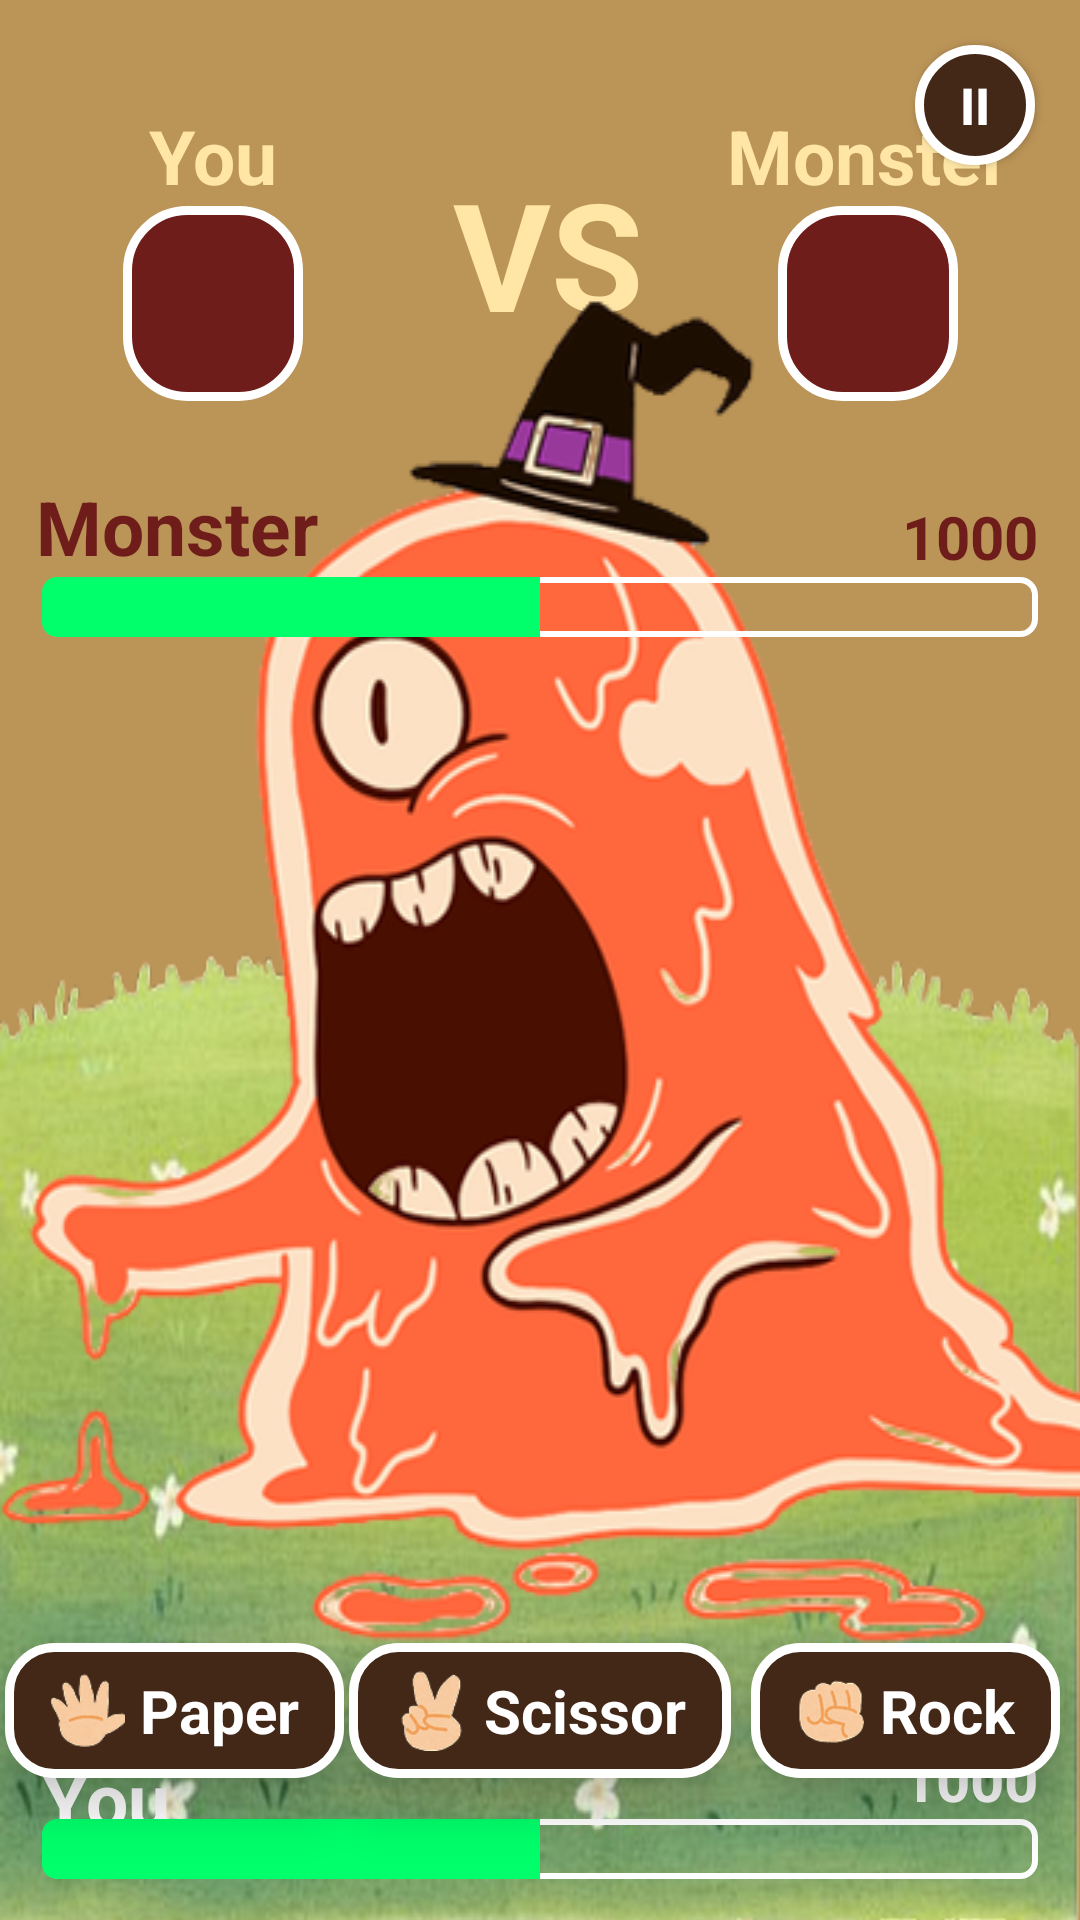

Write the Android layout XML for this screen, with the resource values it uses.
<!-- AndroidManifest.xml: application theme Theme.HandClash -->
<!-- res/layout/activity_game_page.xml -->
<?xml version="1.0" encoding="utf-8"?>
<androidx.constraintlayout.widget.ConstraintLayout xmlns:android="http://schemas.android.com/apk/res/android"
xmlns:app="http://schemas.android.com/apk/res-auto"
xmlns:tools="http://schemas.android.com/tools"
android:id="@+id/main"
android:layout_width="match_parent"
android:layout_height="match_parent"
tools:context=".game_page"
android:background="@color/aztec_gold">

    <LinearLayout
        android:id="@+id/battle_result"
        android:layout_width="wrap_content"
        android:layout_height="wrap_content"
        android:layout_marginTop="35dp"
        android:gravity="center"
        android:orientation="horizontal"
        app:layout_constraintEnd_toEndOf="parent"
        app:layout_constraintStart_toStartOf="parent"
        app:layout_constraintTop_toTopOf="parent">

        <LinearLayout
            android:layout_width="100dp"
            android:layout_height="wrap_content"
            android:layout_marginRight="30dp"
            android:gravity="center"
            android:orientation="vertical">

            <TextView
                android:layout_width="wrap_content"
                android:layout_height="wrap_content"
                android:text="You"
                android:textColor="@color/navajo_white"
                android:textSize="25sp"
                android:textStyle="bold" />

            <ImageView
                android:id="@+id/player_choice"
                android:layout_width="60dp"
                android:layout_height="65dp"
                android:background="@drawable/background_loser" />

        </LinearLayout>

        <TextView
            android:layout_width="wrap_content"
            android:layout_height="wrap_content"
            android:text="VS"
            android:textColor="@color/navajo_white"
            android:textSize="50sp"
            android:textStyle="bold" />

        <LinearLayout
            android:layout_width="100dp"
            android:layout_height="wrap_content"
            android:layout_marginLeft="25dp"
            android:gravity="center"
            android:orientation="vertical">

            <TextView
                android:layout_width="wrap_content"
                android:layout_height="wrap_content"
                android:text="Monster"
                android:textColor="@color/navajo_white"
                android:textSize="25sp"
                android:textStyle="bold" />

            <ImageView
                android:id="@+id/monster_choice"
                android:layout_width="60dp"
                android:layout_height="65dp"
                android:background="@drawable/background_loser" />

        </LinearLayout>

    </LinearLayout>

    <ImageView
        android:id="@+id/background"
        android:layout_width="match_parent"
        android:layout_height="565dp"
        android:background="@drawable/bckgrnd"
        app:layout_constraintBottom_toBottomOf="parent"
        tools:layout_editor_absoluteX="0dp" />

    <ImageView
        android:id="@+id/monster_img"
        android:layout_width="wrap_content"
        android:layout_height="wrap_content"
        android:background="@drawable/icon_monster"
        app:layout_constraintBottom_toBottomOf="parent"
        app:layout_constraintEnd_toEndOf="parent"
        app:layout_constraintStart_toStartOf="parent"
        app:layout_constraintTop_toTopOf="parent"/>

    <androidx.appcompat.widget.AppCompatButton
        android:id="@+id/pause_btn"
        android:layout_width="40dp"
        android:layout_height="40dp"
        android:layout_marginTop="15dp"
        android:layout_marginEnd="15dp"
        android:background="@drawable/background_pause"
        android:elevation="10dp"
        android:text="ii"
        android:textColor="@color/white"
        android:textSize="17dp"
        android:textStyle="bold"
        app:layout_constraintEnd_toEndOf="parent"
        app:layout_constraintTop_toTopOf="parent" />

    <TextView
        android:id="@+id/monster_tv"
        android:layout_width="wrap_content"
        android:layout_height="wrap_content"
        android:layout_marginStart="12dp"
        android:text="Monster"
        android:textColor="@color/persian_plum"
        android:textSize="25sp"
        android:textStyle="bold"
        app:layout_constraintTop_toBottomOf="@id/battle_result"
        app:layout_constraintStart_toStartOf="parent"
        android:layout_marginTop="25dp"/>

    <TextView
        android:id="@+id/monster_hp"
        android:layout_width="wrap_content"
        android:layout_height="wrap_content"
        app:layout_constraintEnd_toEndOf="parent"
        app:layout_constraintBottom_toTopOf="@id/monster_health_bar"
        android:text="1000"
        android:textStyle="bold"
        android:textColor="@color/persian_plum"
        android:textSize="20sp"
        android:layout_marginRight="14dp"/>


    <ProgressBar
        android:id="@+id/monster_health_bar"
        style="?android:attr/progressBarStyleHorizontal"
        android:layout_width="match_parent"
        android:layout_height="20dp"
        android:layout_marginHorizontal="14dp"
        android:elevation="10dp"
        android:max="1000"
        android:progress="500"
        android:progressDrawable="@drawable/customize_progress_bar"
        app:layout_constraintEnd_toEndOf="parent"
        app:layout_constraintStart_toStartOf="parent"
        app:layout_constraintTop_toBottomOf="@id/monster_tv"/>

    <LinearLayout
        android:id="@+id/paper_btn"
        android:layout_width="wrap_content"
        android:layout_height="45dp"
        android:background="@drawable/background_game_button"
        android:elevation="10dp"
        android:gravity="center"
        android:onClick="onPaperClick"
        android:orientation="horizontal"
        android:paddingHorizontal="15dp"
        app:layout_constraintEnd_toStartOf="@+id/scissor_btn"
        app:layout_constraintStart_toStartOf="parent"
        app:layout_constraintTop_toBottomOf="@+id/monster_img">

        <ImageView
            android:layout_width="25dp"
            android:layout_height="25dp"
            android:src="@drawable/icon_paper" />

        <Space
            android:layout_width="5dp"
            android:layout_height="wrap_content"
            android:layout_weight="1" />

        <TextView
            android:layout_width="wrap_content"
            android:layout_height="wrap_content"
            android:text="Paper"
            android:textColor="@color/white"
            android:textSize="20sp"
            android:textStyle="bold" />
    </LinearLayout>

    <LinearLayout
        android:id="@+id/scissor_btn"
        android:layout_width="wrap_content"
        android:layout_height="45dp"
        android:background="@drawable/background_game_button"
        android:elevation="10dp"
        android:gravity="center"
        android:onClick="onScissorClick"
        android:orientation="horizontal"
        android:paddingHorizontal="15dp"
        app:layout_constraintEnd_toEndOf="parent"
        app:layout_constraintStart_toStartOf="parent"
        app:layout_constraintTop_toBottomOf="@+id/monster_img">

        <ImageView
            android:layout_width="25dp"
            android:layout_height="27dp"
            android:src="@drawable/icon_scissor" />

        <Space
            android:layout_width="5dp"
            android:layout_height="wrap_content"
            android:layout_weight="1" />

        <TextView
            android:layout_width="wrap_content"
            android:layout_height="wrap_content"
            android:text="Scissor"
            android:textColor="@color/white"
            android:textSize="20sp"
            android:textStyle="bold" />
    </LinearLayout>

    <LinearLayout
        android:id="@+id/rock_btn"
        android:layout_width="wrap_content"
        android:layout_height="45dp"
        android:background="@drawable/background_game_button"
        android:elevation="10dp"
        android:gravity="center"
        android:onClick="onRockClick"
        android:orientation="horizontal"
        android:paddingHorizontal="15dp"
        app:layout_constraintEnd_toEndOf="parent"
        app:layout_constraintStart_toEndOf="@id/scissor_btn"
        app:layout_constraintTop_toBottomOf="@+id/monster_img">

        <ImageView
            android:layout_width="23dp"
            android:layout_height="23dp"
            android:src="@drawable/icon_rock" />

        <Space
            android:layout_width="5dp"
            android:layout_height="wrap_content"
            android:layout_weight="1" />

        <TextView
            android:layout_width="wrap_content"
            android:layout_height="wrap_content"
            android:text="Rock"
            android:textColor="@color/white"
            android:textSize="20sp"
            android:textStyle="bold" />
    </LinearLayout>

    <TextView
        android:id="@+id/you_tv"
        android:layout_width="wrap_content"
        android:layout_height="wrap_content"
        android:layout_marginStart="14dp"
        android:text="You"
        android:textColor="@color/white"
        android:textSize="25sp"
        android:textStyle="bold"
        app:layout_constraintBottom_toTopOf="@id/player_health_bar"
        app:layout_constraintStart_toStartOf="parent"
        app:layout_constraintTop_toBottomOf="@+id/scissor_btn"/>

    <TextView
        android:id="@+id/player_hp"
        android:layout_width="wrap_content"
        android:layout_height="wrap_content"
        app:layout_constraintEnd_toEndOf="parent"
        app:layout_constraintBottom_toTopOf="@id/player_health_bar"
        android:text="1000"
        android:textStyle="bold"
        android:textColor="@color/white"
        android:textSize="20sp"
        android:layout_marginRight="14dp"/>

    <ProgressBar
        android:id="@+id/player_health_bar"
        style="?android:attr/progressBarStyleHorizontal"
        android:layout_width="match_parent"
        android:layout_height="20dp"
        android:layout_marginHorizontal="14dp"
        android:max="1000"
        android:progress="500"
        android:progressDrawable="@drawable/customize_progress_bar"
        app:layout_constraintBottom_toBottomOf="parent"
        app:layout_constraintEnd_toEndOf="parent"
        app:layout_constraintStart_toStartOf="parent"
        app:layout_constraintTop_toBottomOf="@+id/scissor_btn"/>

</androidx.constraintlayout.widget.ConstraintLayout>
<!-- resources referenced by this layout -->
<resources>
  <color name="aztec_gold">#FFBB9457</color>
  <color name="navajo_white">#FFFFE6A7</color>
  <color name="persian_plum">#FF6F1D1B</color>
  <color name="white">#FFFFFFFF</color>
  <!-- drawable background_game_button (drawable) -->
  <?xml version="1.0" encoding="utf-8"?>
  <shape xmlns:android="http://schemas.android.com/apk/res/android"
      android:shape="rectangle">
      <solid android:color="@color/bistre"/>
      <stroke android:width="3dp" android:color="@color/white"/>
      <corners android:radius="15dp"/>
  </shape>
  <!-- drawable background_loser (drawable) -->
  <?xml version="1.0" encoding="utf-8"?>
  <shape xmlns:android="http://schemas.android.com/apk/res/android"
      android:shape="rectangle">
      <solid android:color="@color/persian_plum"/>
      <stroke android:width="3dp" android:color="@color/white"/>
      <corners android:radius="20dp"/>
  </shape>
  <!-- drawable background_pause (drawable) -->
  <?xml version="1.0" encoding="utf-8"?>
  <shape xmlns:android="http://schemas.android.com/apk/res/android"
      android:shape="rectangle">
      <solid android:color="@color/bistre"/>
      <stroke android:width="3dp" android:color="@color/white"/>
      <corners android:radius="20dp"/>
  </shape>
  <!-- drawable bckgrnd: png bitmap (drawable, 676822 bytes) -->
  <!-- drawable customize_progress_bar (drawable) -->
  <layer-list xmlns:android="http://schemas.android.com/apk/res/android">
      
      <item android:id="@android:id/background">
          <shape android:shape="rectangle">
              <stroke android:width="2dp" android:color="@color/white"/>
              <corners android:radius="5dp" />
          </shape>
      </item>
  
      
      <item android:id="@android:id/progress">
          <clip>
              <shape android:shape="rectangle">
                  <solid android:color="@color/green" />
                  <corners android:radius="5dp" />
              </shape>
          </clip>
      </item>
  </layer-list>
  <!-- drawable icon_monster: png bitmap (drawable, 109168 bytes) -->
  <!-- drawable icon_paper: png bitmap (drawable, 5842 bytes) -->
  <!-- drawable icon_rock: png bitmap (drawable, 6943 bytes) -->
  <!-- drawable icon_scissor: png bitmap (drawable, 6532 bytes) -->
  <style name="Theme.HandClash" parent="Base.Theme.HandClash" />
  <color name="bistre">#FF432818</color>
  <color name="green">#FF00FF6A</color>
  <style name="Base.Theme.HandClash" parent="Theme.Material3.DayNight.NoActionBar">
          
          
      </style>
</resources>
